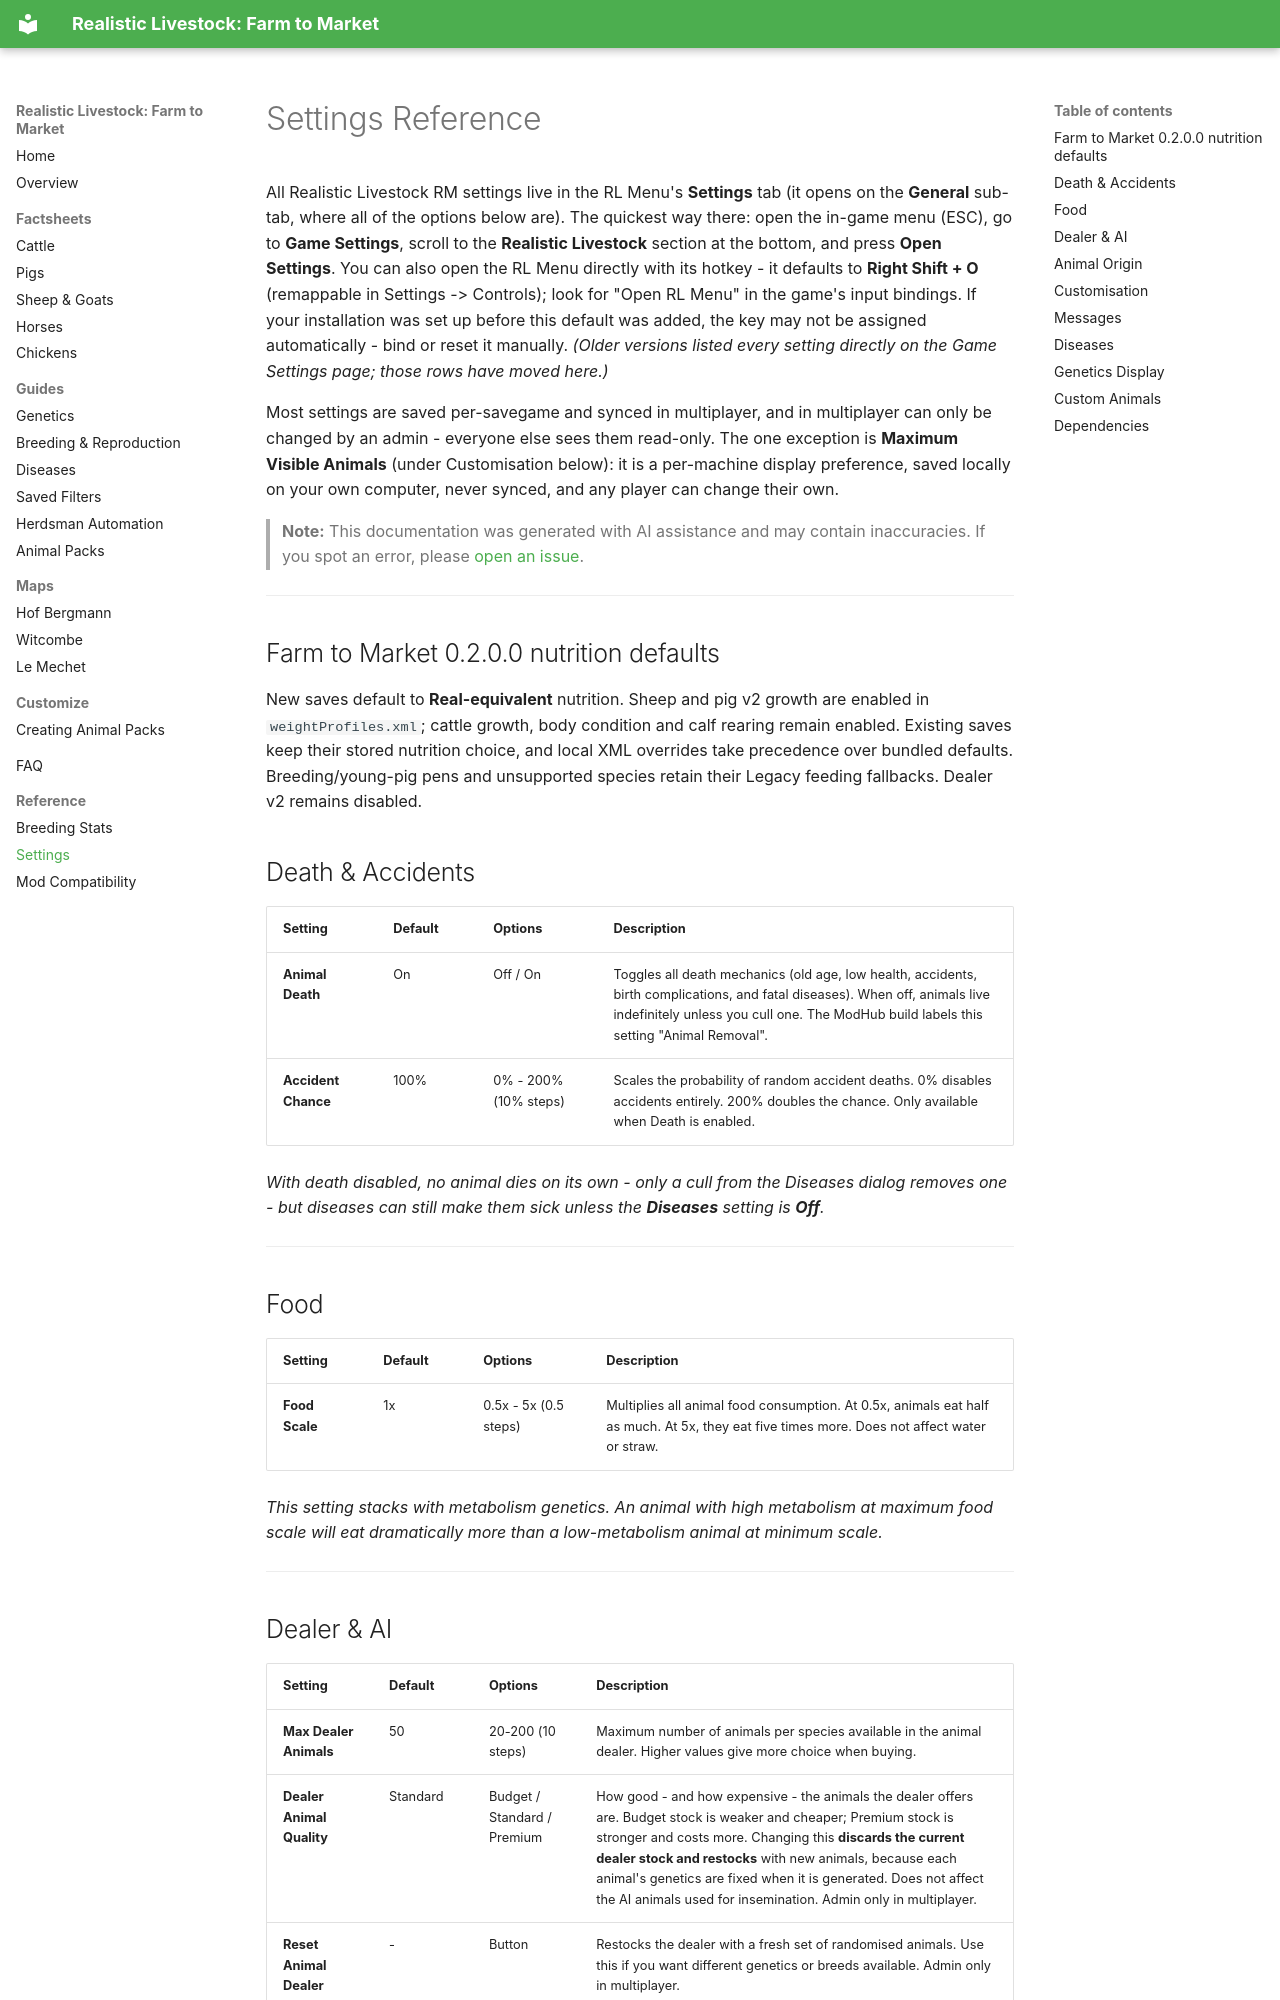

repository: xtcg/FS25_RealisticLivestockF2M · page: reference-settings/index.html · generator: mkdocs

# Settings Reference

All Realistic Livestock RM settings live in the RL Menu's **Settings** tab (it opens on the **General** sub-tab, where all of the options below are). The quickest way there: open the in-game menu (ESC), go to **Game Settings**, scroll to the **Realistic Livestock** section at the bottom, and press **Open Settings**. You can also open the RL Menu directly with its hotkey - it defaults to **Right Shift + O** (remappable in Settings -> Controls); look for "Open RL Menu" in the game's input bindings. If your installation was set up before this default was added, the key may not be assigned automatically - bind or reset it manually. *(Older versions listed every setting directly on the Game Settings page; those rows have moved here.)*

Most settings are saved per-savegame and synced in multiplayer, and in multiplayer can only be changed by an admin - everyone else sees them read-only. The one exception is **Maximum Visible Animals** (under Customisation below): it is a per-machine display preference, saved locally on your own computer, never synced, and any player can change their own.

> **Note:** This documentation was generated with AI assistance and may contain inaccuracies. If you spot an error, please [open an issue](https://github.com/rittermod/FS25_RealisticLivestockRM/issues).

---

## Farm to Market 0.2.0.0 nutrition defaults

New saves default to **Real-equivalent** nutrition. Sheep and pig v2 growth are enabled in `weightProfiles.xml`; cattle growth, body condition and calf rearing remain enabled. Existing saves keep their stored nutrition choice, and local XML overrides take precedence over bundled defaults. Breeding/young-pig pens and unsupported species retain their Legacy feeding fallbacks. Dealer v2 remains disabled.

## Death & Accidents

| Setting | Default | Options | Description |
|---------|---------|---------|-------------|
| **Animal Death** | On | Off / On | Toggles all death mechanics (old age, low health, accidents, birth complications, and fatal diseases). When off, animals live indefinitely unless you cull one. The ModHub build labels this setting "Animal Removal". |
| **Accident Chance** | 100% | 0% - 200% (10% steps) | Scales the probability of random accident deaths. 0% disables accidents entirely. 200% doubles the chance. Only available when Death is enabled. |

*With death disabled, no animal dies on its own - only a cull from the Diseases dialog removes one - but diseases can still make them sick unless the **Diseases** setting is **Off**.*

---

## Food

| Setting | Default | Options | Description |
|---------|---------|---------|-------------|
| **Food Scale** | 1x | 0.5x - 5x (0.5 steps) | Multiplies all animal food consumption. At 0.5x, animals eat half as much. At 5x, they eat five times more. Does not affect water or straw. |

*This setting stacks with metabolism genetics. An animal with high metabolism at maximum food scale will eat dramatically more than a low-metabolism animal at minimum scale.*

---
